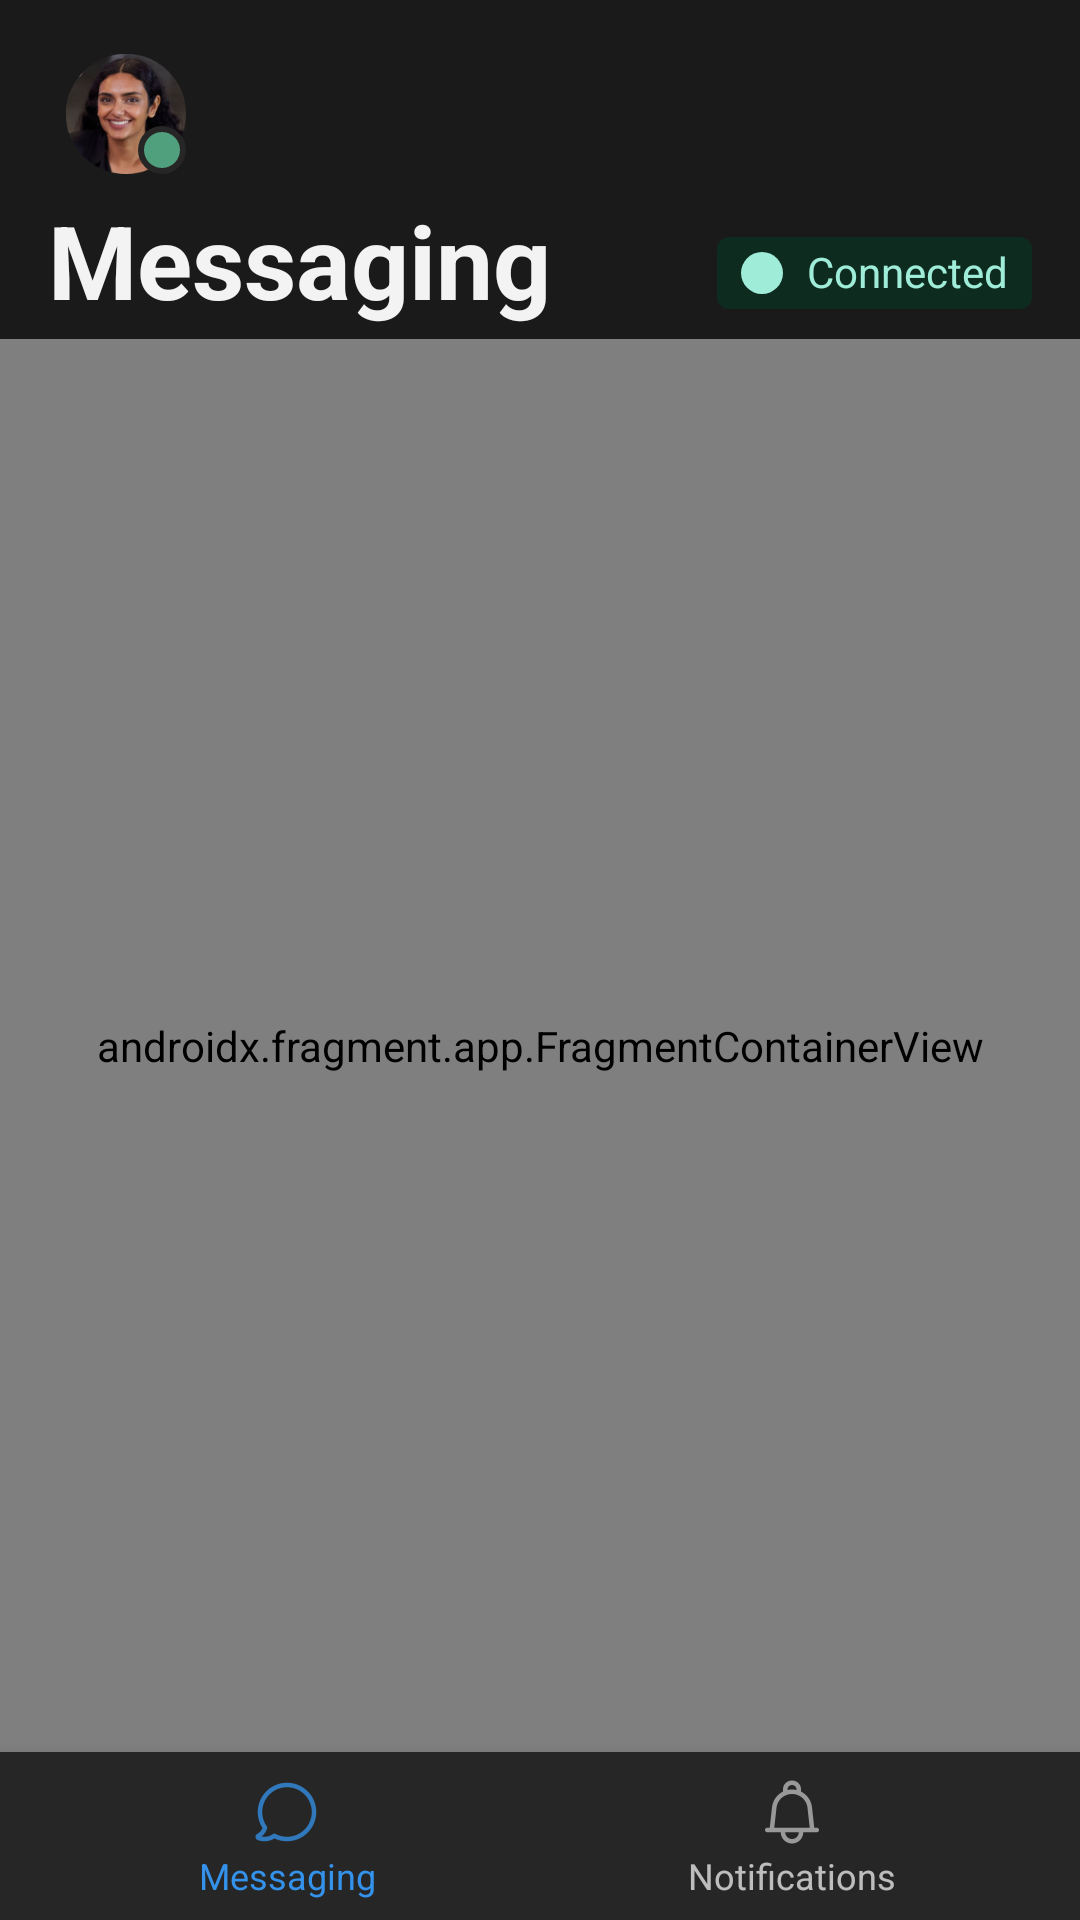

Write the Android layout XML for this screen, with the resource values it uses.
<!-- AndroidManifest.xml: activity theme Theme.WebexConnectDemo.Home -->
<!-- res/layout/activity_home.xml -->
<?xml version="1.0" encoding="utf-8"?>
<androidx.drawerlayout.widget.DrawerLayout xmlns:android="http://schemas.android.com/apk/res/android"
    xmlns:app="http://schemas.android.com/apk/res-auto"
    xmlns:tools="http://schemas.android.com/tools"
    android:id="@+id/drawer_layout"
    android:layout_width="match_parent"
    android:layout_height="match_parent"
    android:background="?attr/colorPrimary"
    android:fitsSystemWindows="true"
    tools:openDrawer="start">

    <include
        android:id="@+id/app_bar_main"
        layout="@layout/app_bar_home"
        android:layout_width="match_parent"
        android:layout_height="match_parent" />

    <com.google.android.material.navigation.NavigationView
        android:id="@+id/nav_view"
        android:layout_width="@dimen/nav_header_width"
        android:layout_height="match_parent"
        android:layout_gravity="start"
        android:background="?attr/colorPrimaryVariant"
        app:headerLayout="@layout/nav_header_home"
        app:itemTextAppearance="@style/NavItemTextAppearance"
        app:itemTextAppearanceActiveBoldEnabled="false"
        app:menu="@menu/activity_home_drawer" />
</androidx.drawerlayout.widget.DrawerLayout>
<!-- res/layout/app_bar_home.xml (included above) -->
<?xml version="1.0" encoding="utf-8"?>
<LinearLayout xmlns:android="http://schemas.android.com/apk/res/android"
    xmlns:app="http://schemas.android.com/apk/res-auto"
    xmlns:tools="http://schemas.android.com/tools"
    android:layout_width="match_parent"
    android:layout_height="match_parent"
    android:orientation="vertical"
    tools:context=".HomeActivity">

    <com.google.android.material.appbar.AppBarLayout
        android:layout_width="match_parent"
        android:layout_height="wrap_content"
        android:theme="@style/Theme.WebexConnectDemo.AppBarOverlay"
        android:visibility="gone">

        <androidx.appcompat.widget.Toolbar
            android:id="@+id/toolbar"
            android:layout_width="match_parent"
            android:layout_height="?attr/actionBarSize"
            app:popupTheme="@style/Theme.WebexConnectDemo.PopupOverlay" />

    </com.google.android.material.appbar.AppBarLayout>

    <FrameLayout
        android:id="@+id/profile_frame"
        android:layout_width="44dp"
        android:layout_height="44dp"
        android:layout_marginStart="20dp"
        android:layout_marginTop="16dp"
        android:padding="2dp">
        
        <ImageView
            android:id="@+id/profile"
            android:layout_width="match_parent"
            android:layout_height="match_parent"
            android:contentDescription="@string/nav_header_profile_image"
            android:scaleType="centerCrop"
            android:src="@drawable/avatar_you" />

        
        <ImageView
            android:id="@+id/conn_status"
            android:layout_width="16dp"
            android:layout_height="16dp"
            android:layout_gravity="end|bottom"
            android:background="@drawable/bg_nav_header_connection_status"
            android:contentDescription="@string/nav_header_connection_status"
            android:padding="2dp"
            android:src="@drawable/ic_connection_status"
            app:tint="@color/profile_conn_status_connected" />
    </FrameLayout>

    <RelativeLayout
        android:layout_width="wrap_content"
        android:layout_height="53dp"
        android:orientation="horizontal"
        android:paddingStart="16dp"
        android:paddingTop="4dp"
        android:paddingEnd="16dp"
        android:paddingBottom="4dp">

        <include
            android:id="@+id/header_conn_status_view"
            layout="@layout/conn_status_view"
            android:layout_width="wrap_content"
            android:layout_height="24dp"
            android:layout_alignParentEnd="true"
            android:layout_alignParentBottom="true"
            android:layout_marginBottom="6dp" />

        <TextView
            android:id="@+id/header_title"
            android:layout_width="match_parent"
            android:layout_height="wrap_content"
            android:layout_toStartOf="@+id/header_conn_status_view"
            android:text="@string/title_messaging"
            android:textColor="@color/header_title"
            android:textSize="34sp"
            android:textStyle="bold" />
    </RelativeLayout>

    <include
        android:id="@+id/content_main"
        layout="@layout/content_home" />

</LinearLayout>
<!-- res/layout/nav_header_home.xml (included above) -->
<?xml version="1.0" encoding="utf-8"?>
<LinearLayout xmlns:android="http://schemas.android.com/apk/res/android"
    xmlns:app="http://schemas.android.com/apk/res-auto"
    android:layout_width="match_parent"
    android:layout_height="wrap_content"
    android:minHeight="@dimen/nav_header_min_height"
    android:orientation="vertical"
    android:paddingBottom="@dimen/activity_vertical_margin">

    <FrameLayout
        android:layout_width="match_parent"
        android:layout_height="wrap_content">
        
        <ImageView
            android:layout_width="match_parent"
            android:layout_height="@dimen/nav_header_background"
            android:contentDescription="@string/nav_header_desc"
            android:scaleType="centerCrop"
            android:src="@drawable/nav_header_background" />
        
        <ImageView
            android:id="@+id/profile"
            android:layout_width="@dimen/nav_header_profile"
            android:layout_height="@dimen/nav_header_profile"
            android:layout_gravity="center_horizontal"
            android:layout_marginTop="@dimen/nav_header_profile"
            android:contentDescription="@string/nav_header_profile_image"
            android:scaleType="centerCrop"
            android:src="@drawable/avatar_you" />

        <RelativeLayout
            android:layout_width="@dimen/nav_header_profile"
            android:layout_height="@dimen/nav_header_profile"
            android:layout_gravity="center_horizontal"
            android:layout_marginTop="@dimen/nav_header_profile">
            
            <ImageView
                android:id="@+id/conn_status"
                android:layout_width="@dimen/nav_header_conn_status"
                android:layout_height="@dimen/nav_header_conn_status"
                android:layout_alignParentEnd="true"
                android:layout_marginTop="@dimen/nav_header_conn_status_margin_top"
                android:background="@drawable/bg_nav_header_connection_status"
                android:contentDescription="@string/nav_header_connection_status"
                android:padding="@dimen/nav_header_conn_status_padding"
                android:src="@drawable/ic_connection_status"
                app:tint="@color/profile_conn_status_connected" />
        </RelativeLayout>
    </FrameLayout>

    
    <TextView
        android:id="@+id/title"
        android:layout_width="match_parent"
        android:layout_height="wrap_content"
        android:gravity="center_horizontal"
        android:paddingLeft="@dimen/activity_horizontal_margin"
        android:paddingTop="@dimen/nav_header_vertical_spacing"
        android:paddingRight="@dimen/activity_horizontal_margin"
        android:text="@string/nav_header_title"
        android:textAppearance="@style/NavItemTextAppearance.Bold" />

    
    <TextView
        android:id="@+id/subtitle"
        android:layout_width="wrap_content"
        android:layout_height="wrap_content"
        android:layout_gravity="center_horizontal"
        android:paddingLeft="@dimen/activity_horizontal_margin"
        android:paddingRight="@dimen/activity_horizontal_margin"
        android:paddingBottom="@dimen/activity_vertical_margin"
        android:text="@string/nav_header_subtitle"
        android:visibility="gone"/>
</LinearLayout>
<!-- res/layout/conn_status_view.xml (included above) -->
<?xml version="1.0" encoding="utf-8"?>
<LinearLayout xmlns:android="http://schemas.android.com/apk/res/android"
    xmlns:app="http://schemas.android.com/apk/res-auto"
    android:id="@+id/container"
    android:layout_width="wrap_content"
    android:layout_height="24dp"
    android:background="@drawable/bg_connection_status"
    android:backgroundTint="@color/bg_conn_status_connected"
    android:gravity="center"
    android:orientation="horizontal"
    android:paddingLeft="8dp"
    android:paddingTop="1dp"
    android:paddingRight="8dp"
    android:paddingBottom="1dp">

    <ImageView
        android:id="@+id/icon"
        android:layout_width="14dp"
        android:layout_height="14dp"
        android:contentDescription="@string/nav_header_connection_status"
        android:src="@drawable/ic_connection_status"
        app:tint="@color/conn_status_connected" />

    <TextView
        android:id="@+id/title"
        android:layout_width="wrap_content"
        android:layout_height="20dp"
        android:layout_marginStart="8dp"
        android:text="@string/conn_status_connected"
        android:textColor="@color/conn_status_connected"
        android:textSize="14sp" />
</LinearLayout>
<!-- res/layout/content_home.xml (included above) -->
<?xml version="1.0" encoding="utf-8"?>
<androidx.constraintlayout.widget.ConstraintLayout xmlns:android="http://schemas.android.com/apk/res/android"
    xmlns:app="http://schemas.android.com/apk/res-auto"
    xmlns:tools="http://schemas.android.com/tools"
    android:layout_width="match_parent"
    android:layout_height="match_parent"
    app:layout_behavior="@string/appbar_scrolling_view_behavior"
    tools:showIn="@layout/app_bar_home">

    <androidx.fragment.app.FragmentContainerView
        android:id="@+id/nav_host_fragment_content_main"
        android:name="androidx.navigation.fragment.NavHostFragment"
        android:layout_width="0dp"
        android:layout_height="0dp"
        app:defaultNavHost="true"
        app:layout_constraintBottom_toTopOf="@+id/bottom_nav_view"
        app:layout_constraintLeft_toLeftOf="parent"
        app:layout_constraintRight_toRightOf="parent"
        app:layout_constraintTop_toTopOf="parent"
        app:navGraph="@navigation/home_navigation" />

    <com.google.android.material.bottomnavigation.BottomNavigationView
        android:id="@+id/bottom_nav_view"
        android:layout_width="0dp"
        android:layout_height="wrap_content"
        android:background="?attr/colorPrimaryVariant"
        app:itemIconSize="24dp"
        app:itemIconTint="@color/bottom_nav_item_color"
        app:itemTextAppearanceActive="@style/BottomNavItemTextAppearance"
        app:itemTextAppearanceActiveBoldEnabled="false"
        app:itemTextAppearanceInactive="@style/BottomNavItemTextAppearance"
        app:itemTextColor="@color/bottom_nav_item_color"
        app:layout_constraintBottom_toBottomOf="parent"
        app:layout_constraintLeft_toLeftOf="parent"
        app:layout_constraintRight_toRightOf="parent"
        app:menu="@menu/activity_home_bottom_navigation" />

</androidx.constraintlayout.widget.ConstraintLayout>
<!-- resources referenced by this layout -->
<resources>
  <color name="bg_conn_status_connected">#0E2B20</color>
  <color name="conn_status_connected">#9FEDD8</color>
  <color name="header_title">#F2FFFFFF</color>
  <color name="profile_conn_status_connected">#509F7D</color>
  <dimen name="activity_horizontal_margin">16dp</dimen>
  <dimen name="activity_vertical_margin">16dp</dimen>
  <dimen name="nav_header_background">120dp</dimen>
  <dimen name="nav_header_conn_status">28dp</dimen>
  <dimen name="nav_header_conn_status_margin_top">52dp</dimen>
  <dimen name="nav_header_conn_status_padding">4dp</dimen>
  <dimen name="nav_header_min_height">176dp</dimen>
  <dimen name="nav_header_profile">80dp</dimen>
  <dimen name="nav_header_vertical_spacing">8dp</dimen>
  <dimen name="nav_header_width">320dp</dimen>
  <!-- drawable bg_connection_status (drawable) -->
  <?xml version="1.0" encoding="utf-8"?>
  <shape xmlns:android="http://schemas.android.com/apk/res/android">
      <corners android:radius="4dp" />
      <solid android:color="@color/bg_conn_status_connected" />
  </shape>
  <!-- drawable bg_nav_header_connection_status (drawable) -->
  <?xml version="1.0" encoding="utf-8"?>
  <shape xmlns:android="http://schemas.android.com/apk/res/android"
      android:shape="oval">
      <solid android:color="?attr/colorPrimaryVariant" />
  </shape>
  <!-- drawable ic_connection_status (drawable) -->
  <?xml version="1.0" encoding="utf-8"?>
  <shape xmlns:android="http://schemas.android.com/apk/res/android"
      android:shape="oval">
      <solid android:color="@color/conn_status_connected" />
  </shape>
  <string name="conn_status_connected">Connected</string>
  <string name="nav_header_connection_status">Connection status</string>
  <string name="nav_header_desc">Navigation header</string>
  <string name="nav_header_profile_image">Profile image</string>
  <string name="nav_header_subtitle">subtitle</string>
  <string name="nav_header_title">title</string>
  <string name="title_messaging">Messaging</string>
  <style name="BottomNavItemTextAppearance" parent="@android:style/TextAppearance">
          <item name="android:textStyle">normal</item>
          <item name="android:textSize">12sp</item>
          <item name="android:textColor">?attr/colorOnSurface</item>
      </style>
  <style name="NavItemTextAppearance.Bold" parent="NavItemTextAppearance">
          <item name="android:textStyle">bold</item>
      </style>
  <style name="Theme.WebexConnectDemo.AppBarOverlay" parent="ThemeOverlay.AppCompat.Dark.ActionBar" />
  <style name="Theme.WebexConnectDemo.PopupOverlay" parent="ThemeOverlay.AppCompat.Light" />
  <style name="Theme.WebexConnectDemo.Home" parent="Theme.WebexConnectDemo">
          <item name="android:statusBarColor">@color/status_bar_color</item>
      </style>
  <color name="status_bar_color">#991A1A1A</color>
  <color name="color_primary">#1A1A1A</color>
  <color name="color_primary_variant">#262626</color>
  <color name="color_on_primary">#F2FFFFFF</color>
  <style name="Widget.App.FloatingActionButton" parent="Widget.MaterialComponents.FloatingActionButton">
          <item name="materialThemeOverlay">@style/FabMaterialThemeOverlay</item>
          <item name="shapeAppearanceOverlay">@style/FabShapeAppearanceOverlay</item>
      </style>
  <style name="FabMaterialThemeOverlay">
          <item name="colorSecondary">@color/fab_color_secondary</item>
          <item name="colorOnSecondary">@color/fab_color_on_secondary</item>
      </style>
  <style name="FabShapeAppearanceOverlay" parent="">
          <item name="cornerFamily">rounded</item>
          <item name="cornerSize">16dp</item>
      </style>
  <style name="BadgeTextAppearance">
          <item name="android:textSize">10sp</item>
      </style>
  <color name="badge_text_color">#F2000000</color>
  <color name="badge_background_color">#FFF55868</color>
  <color name="fab_color_secondary">#F2FFFFFF</color>
  <color name="fab_color_on_secondary">#F2000000</color>
</resources>
